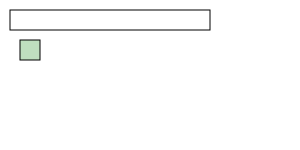
t = 0.00 s
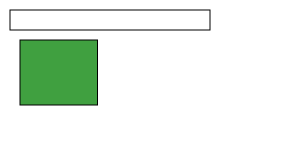
t = 2.00 s
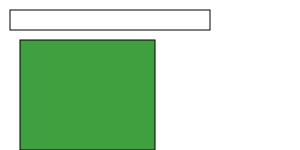
t = 4.00 s
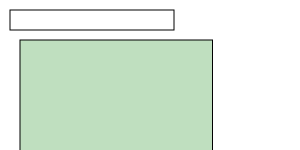
t = 6.00 s
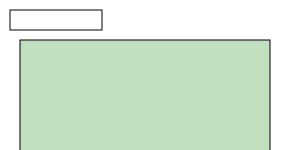
t = 8.00 s
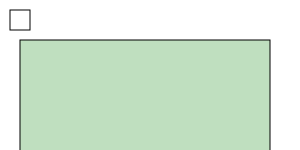
t = 10.00 s

The animated SVG that drew these frames (rendered in a browser with its animation timeline set to each time). Animation: 8 SMIL elements (animate=8); one cycle of 10.00 s.

<?xml version="1.0"?>
<!DOCTYPE svg PUBLIC "-//W3C//DTD SVG 1.0//EN"
    "http://www.w3.org/TR/2001/REC-SVG-20010904/DTD/svg10.dtd">
  
<svg version="1.1" xmlns="http://www.w3.org/2000/svg" xmlns:xlink="http://www.w3.org/1999/xlink" width="100%" height="100%">
<title>Animation</title>
<rect x="10" y="10" width="200" height="20" stroke="black" fill="none">     [1]
    <animate     
        attributeName="width"     
        attributeType="XML"     
        from="200" to="20"     
        begin="5s" dur="5s"     
        fill="freeze" />     
</rect>

<g transform="translate(10,30)">
    <rect x="10" y="10" width="20" height="20"
        style="stroke: black; fill: green; style: fill-opacity: 0.25;">
    <animate attributeName="width" attributeType="XML"
        from="20" to="250" begin="0s" dur="8s" fill="freeze"/>
    <animate attributeName="height" attributeType="XML"
        from="20" to="200" begin="0s" dur="8s" fill="freeze"/>
    <animate attributeName="fill-opacity" attributeType="CSS"
        from="0.25" to="1" begin="0s" dur="3s" fill="freeze"/>
    <animate attributeName="fill-opacity" attributeType="CSS"
        from="1" to="0.25" begin="3s" dur="3s" fill="freeze"/>
    </rect>
</g>

<g transform="translate(10,150)">
    <rect x="10" y="10" width="20" height="20"
        style="stroke: black; fill: #cfc;">
        <animate attributeName="width" attributeType="XML"
            begin="0s" dur="8s" from="20" to="120" fill="freeze"/>
        <animate attributeName="height" attributeType="XML"
            begin="0s" dur="8s" from="20" to="120" fill="freeze"/>
    </rect>

    <circle cx="70" cy="70" r="20"
        style="fill: #ccf; stroke: black;">
        <animate attributeName="r" attributeType="XML"
            begin="2s" dur="4s" from="20" to="50" fill="freeze"/>
    </circle>
</g>
</svg>
